Run: headless pygame with SDL's dummy video driver; simulated clock (each Clock.tick advances the game by its frame time, no real sleeping); random seed 0; keys injected as events and as key.get_pressed() state; mouse plan: one left click at the window centre at the start of phase 2, then a move to the lower-right quarter at the start of phase 3.
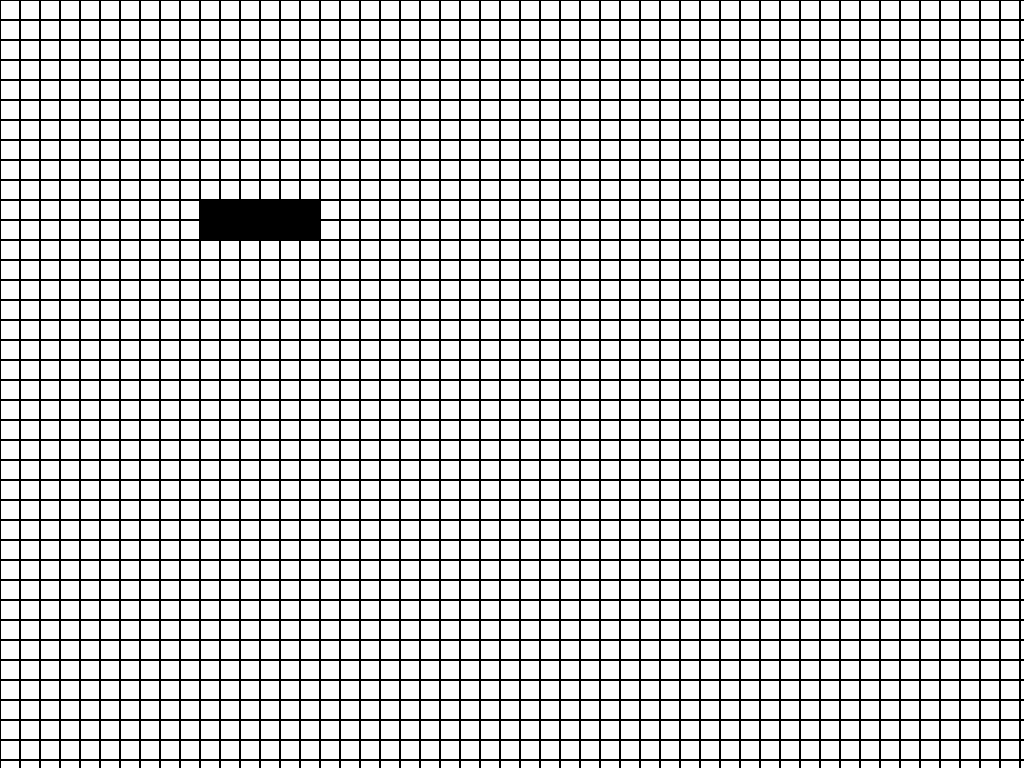
Frame 1 of 4 · flips 1–60 · no input
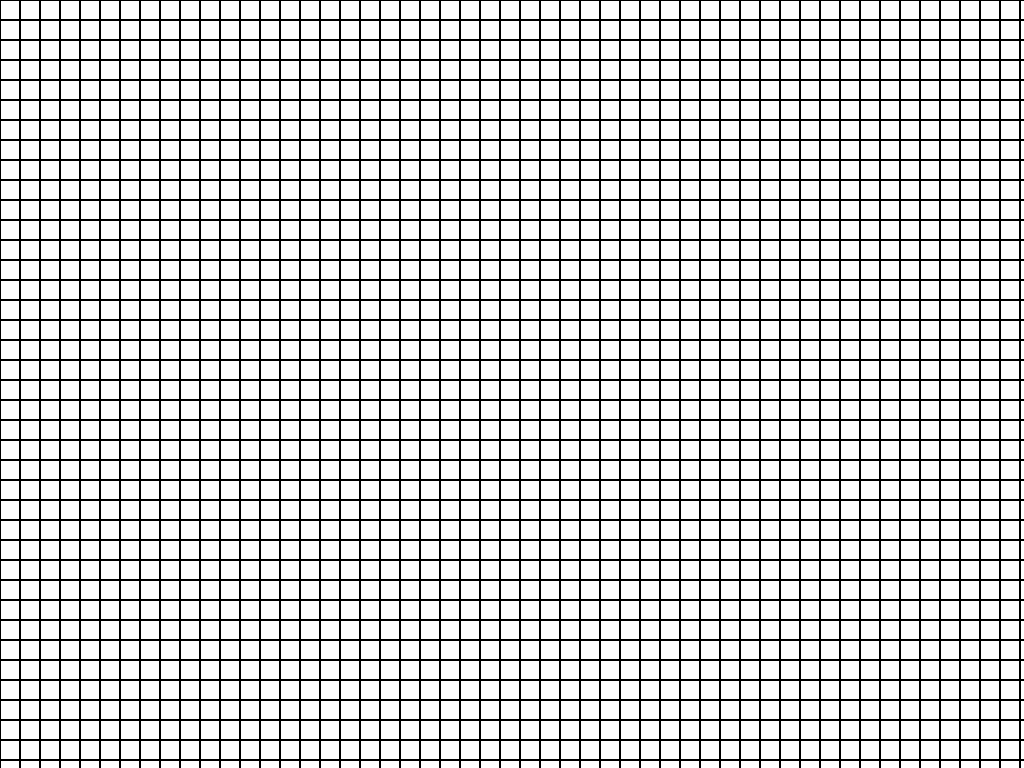
Frame 2 of 4 · flips 61–180 · clicked the window centre · tapped SPACE, RETURN · held RIGHT (→), D
Frame 3 of 4 · flips 181–300 · moved the mouse to the lower-right quarter · held DOWN (↓), S · screen unchanged from frame 2, image omitted
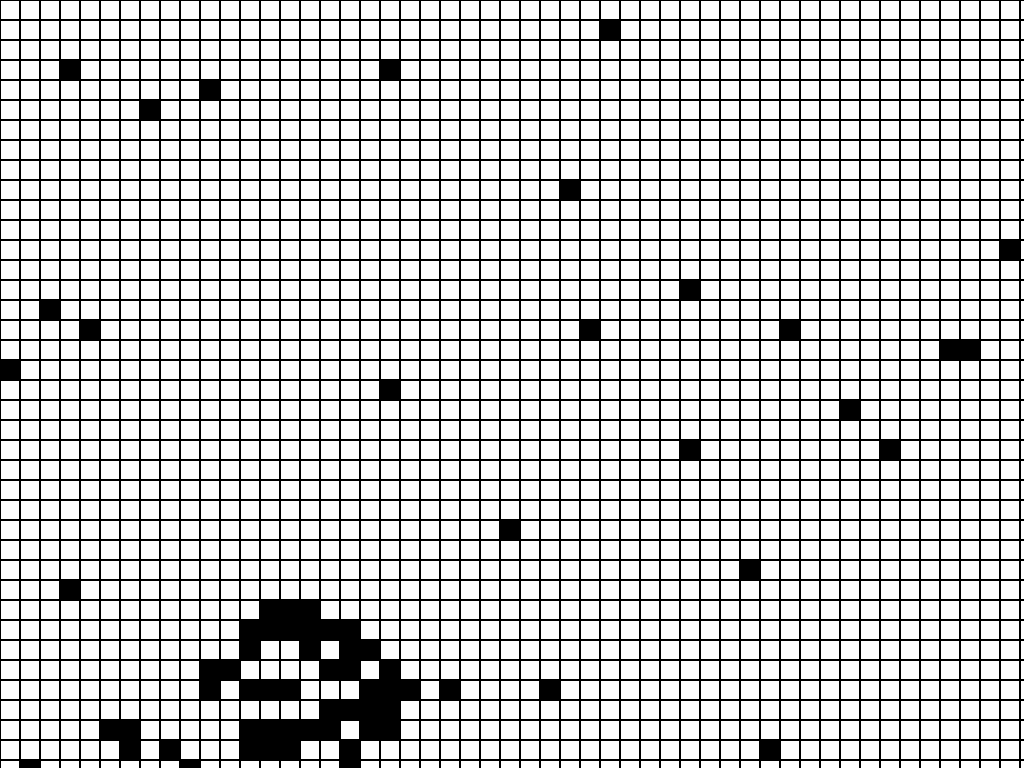
Frame 4 of 4 · flips 301–420 · held LEFT (←), A, UP (↑), W

The pygame program that drew these frames:

#-------------------------------------------------------------------------------
# Name:        module1
# Purpose:
#
# Author:      Gugus
#
# Created:     20/09/2020
# Copyright:   (c) Gugus 2020
# Licence:     <your licence>
#-------------------------------------------------------------------------------
import pygame
import random
pygame.init()



#Variables
fen_width = 1920
fen_height = 1080
fen_size = (fen_width, fen_height)
fen = pygame.display.set_mode(fen_size, pygame.FULLSCREEN)
fen_surface = pygame.display.get_surface()

run = True

TailleX = fen_width // 20
TailleY = fen_height // 20

clock = pygame.time.Clock() #Le nombre d'ips
fps = 30


table = [[0 for j in range(TailleX)] for i in range(TailleY)]

table[10][10] = 1
table[10][11] = 1
table[10][12] = 1
table[10][13] = 1
table[10][14] = 1
table[10][15] = 1
table[11][10] = 1
table[11][11] = 1
table[11][12] = 1
table[11][13] = 1
table[11][14] = 1
table[11][15] = 1



#Fonctions
def draw(fen):
    x = 0
    y = 0
    while y < TailleY:
        while x < TailleX:
            if table[y][x] == 0:
                pygame.draw.rect(fen, (0, 0, 0), (x * 20, y * 20, 20, 20), 1)
            else:
                pygame.draw.rect(fen, (0, 0, 0), (x * 20, y * 20, 20, 20))
            x += 1
        x = 0
        y += 1


def change():
    table2 = [[0 for j in range(TailleX)] for i in range(TailleY)]
    x = 0
    y = 0
    for y in range(TailleY):
        for x in range(TailleX):
            if x > 0:
                left = table[y][x-1]
                if y > 0:
                    left_up = table[y-1][x-1]
                else:
                    left_up = 0
                if y < TailleY - 1:
                    left_down =  table[y+1][x-1]
                else:
                    left_down = 0
            else:
                left = 0
                left_up = 0
                left_down = 0

            if x < TailleX - 1:
                right = table[y][x+1]
                if y > 0:
                    right_up = table[y-1][x+1]
                else:
                    right_up = 0
                if y < TailleY - 1:
                    right_down =  table[y+1][x+1]
                else:
                    right_down = 0
            else:
                right = 0
                right_up = 0
                right_down = 0

            if y > 0:
                up = table[y - 1][x]
            else:
                up = 0

            if y < TailleY - 1:
                down = table[y+1][x]
            else:
                down = 0

            table2[y][x] = up + down + right + right_down + right_up + left + left_down + left_up
        x = 0

    x = 0
    y = 0
    for y in range(TailleY):
        for x in range(TailleX):
            if table2[y][x] == 3 and table[y][x] == 0:
                table[y][x] = 1
            elif table2[y][x] == 2 and table[y][x] == 1:
                table[y][x] = 1
            elif table2[y][x] == 3 and table[y][x] == 1:
                table[y][x] = 1
            else:
                table[y][x] = 0

    return table


#Boucle
while run:
    fen.fill((255, 255, 255))
    for event in pygame.event.get():
        pos = pygame.mouse.get_pos()
        if event.type == pygame.QUIT:
            run = False

    key = pygame.key.get_pressed()
    key2 = pygame.mouse.get_pressed()
    if key[pygame.K_ESCAPE]:
        run = False

    if key[pygame.K_RIGHT]:
        pygame.time.delay(200)
        table = change()

    if key[pygame.K_LEFT]:
        table = change()

    if key[pygame.K_DOWN]:
        table = [[0 for j in range(TailleX)] for i in range(TailleY)]

    if key[pygame.K_UP]:
        for i in range(random.randint(0, (TailleX + TailleY) // 2)):
            table[random.randint(0, TailleY-1)][random.randint(0, TailleX-1)] = 1

    if key2[0] == 1:
        pos = pygame.mouse.get_pos()
        souris = [pos[0]//20, pos[1]//20]
        table[souris[1]][souris[0]] = 1

    if key2[2] == 1:
        pos = pygame.mouse.get_pos()
        souris = [pos[0]//20, pos[1]//20]
        table[souris[1]][souris[0]] = 0


    draw(fen)
    pygame.display.update()

    clock.tick(fps)


pygame.quit()
quit()
